Run: headless pygame with SDL's dummy video driver; simulated clock (each Clock.tick advances the game by its frame time, no real sleeping); random seed 0; keys injected as events and as key.get_pressed() state; mouse plan: one left click at the window centre at the start of phase 2, then a move to the lower-right quarter at the start of phase 3.
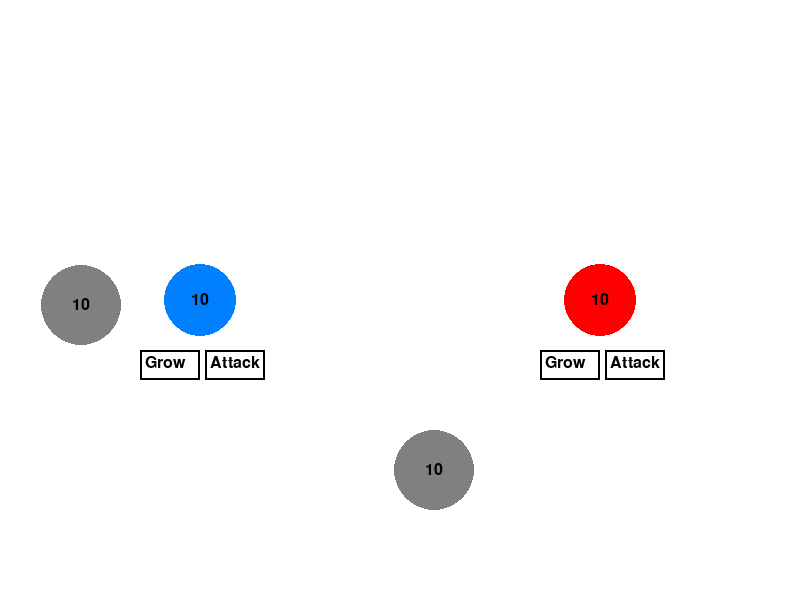
Frame 1 of 4 · flips 1–60 · no input
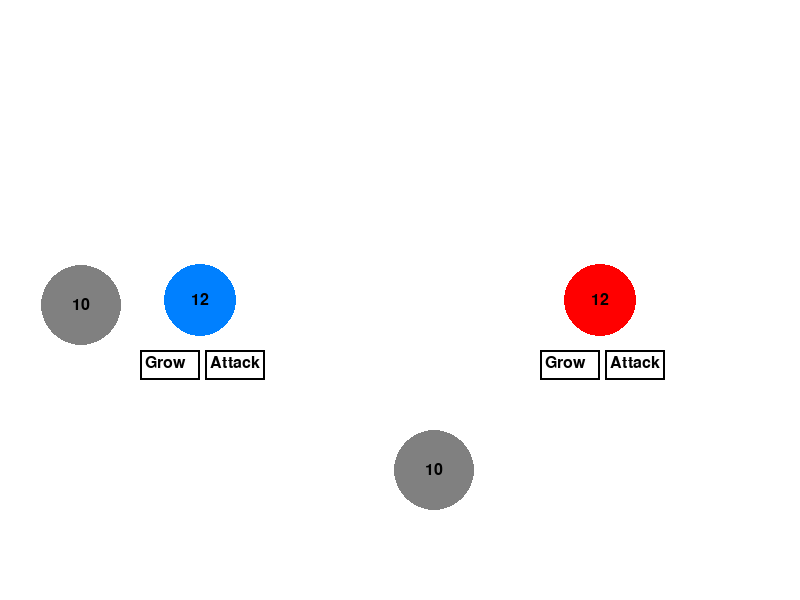
Frame 2 of 4 · flips 61–180 · clicked the window centre · tapped SPACE, RETURN · held RIGHT (→), D
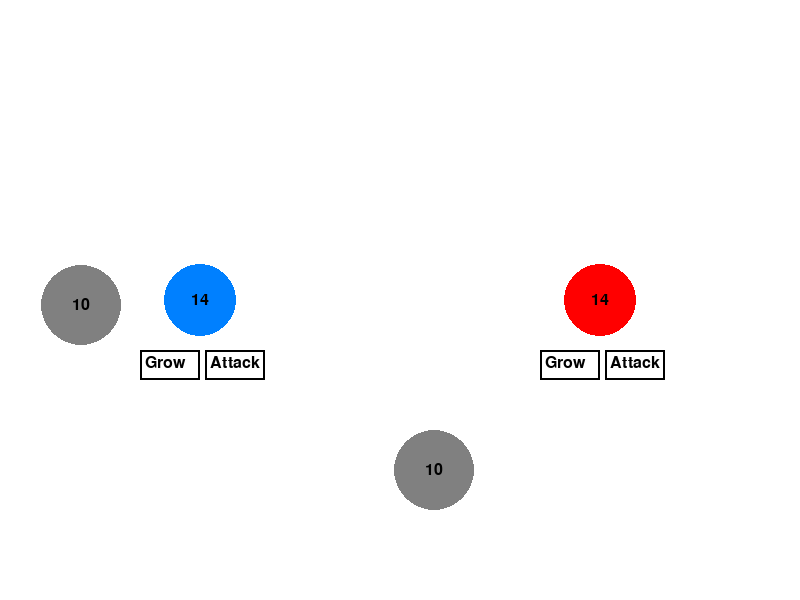
Frame 3 of 4 · flips 181–300 · moved the mouse to the lower-right quarter · held DOWN (↓), S
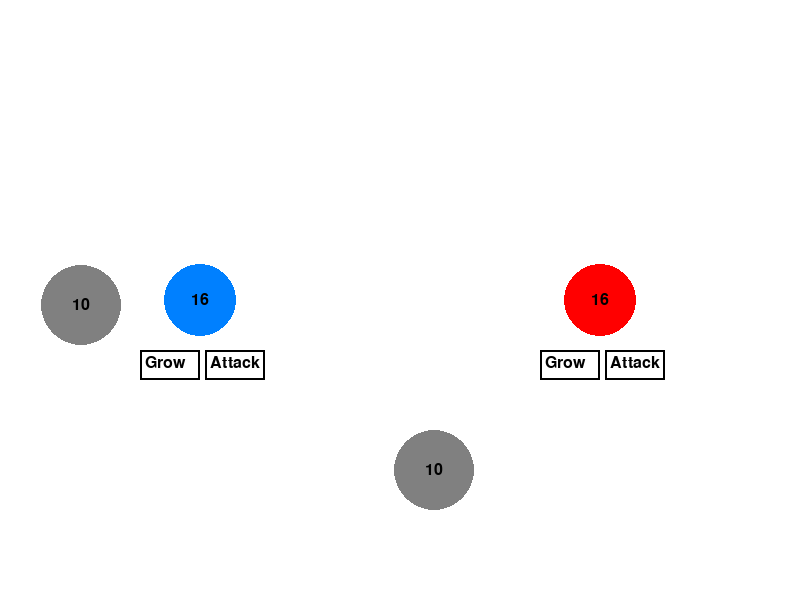
Frame 4 of 4 · flips 301–420 · held LEFT (←), A, UP (↑), W

The pygame program that drew these frames:


import pygame
import sys
import math
import random

# Initialize pygame
pygame.init()

# Game Constants
WIDTH, HEIGHT = 800, 600
WHITE = (255, 255, 255)
BLACK = (0, 0, 0)
GREY = (128, 128, 128)
FPS = 60

# Bubble Properties
POPULATION_INCREMENT = 0.9
GROWTH_RATE = 1.5
ATTACK_RATE = 1.2
BASE_ATTACK = 3
INITIAL_RADIUS = 40
SIZE_INCREASE_PERCENTAGE = 0.1  # 10%
POPULATION_THRESHOLD = 20
MAX_POPULATION = 101
NEUTRAL_POPULATION = 10
NUM_NEUTRAL_BUBBLES = 2

# Setup the screen
screen = pygame.display.set_mode((WIDTH, HEIGHT))
pygame.display.set_caption("Bubbles")

# Bubble Class
class Bubble:
    def __init__(self, x, y, color, population=10, growth_rate=POPULATION_INCREMENT, is_neutral=False):
        self.x = x
        self.y = y
        self.population = population
        self.growth_rate = growth_rate
        self.attack_rate = BASE_ATTACK
        self.radius = INITIAL_RADIUS
        self.color = color
        self.is_neutral = is_neutral
        self.growth_paused = False
        if not is_neutral:
            self.grow_button = pygame.Rect(self.x - 60, self.y + 50, 60, 30)
            self.attack_button = pygame.Rect(self.x + 5, self.y + 50, 60, 30)

    def draw(self, screen):
        if self.population > 0:
            pygame.draw.circle(screen, self.color, (self.x, self.y), int(self.radius))
            population_text = font.render(str(int(self.population)), True, BLACK)
            screen.blit(population_text, (self.x - population_text.get_width() // 2, self.y - population_text.get_height() // 2))
            
            if not self.is_neutral:
                pygame.draw.rect(screen, WHITE, self.grow_button)
                pygame.draw.rect(screen, WHITE, self.attack_button)
                pygame.draw.rect(screen, BLACK, self.grow_button, 2)
                pygame.draw.rect(screen, BLACK, self.attack_button, 2)
                screen.blit(grow_text, (self.grow_button.x + 5, self.grow_button.y + 5))
                screen.blit(attack_text, (self.attack_button.x + 5, self.attack_button.y + 5))

    def update(self):
        if self.population > 0 and not self.is_neutral and not self.growth_paused:
            self.population += self.growth_rate / FPS
            self.adjust_size()

    def adjust_size(self):
        # Adjust the size based on population thresholds
        if self.population <= MAX_POPULATION:
            size_increase_factor = 1 + SIZE_INCREASE_PERCENTAGE * (self.population // POPULATION_THRESHOLD - 1)
            self.radius = INITIAL_RADIUS * size_increase_factor

    def grow(self):
        if not self.is_neutral:
            self.growth_rate = GROWTH_RATE

    def attack_boost(self):
        if not self.is_neutral:
            self.attack_rate = BASE_ATTACK * ATTACK_RATE

    def fight(self, other_bubble):
        if self.population > 0 and other_bubble.population > 0:
            # Both bubbles lose population at the same time, based on attack rates
            self.population -= other_bubble.attack_rate / FPS
            other_bubble.population -= self.attack_rate / FPS
            
            # Ensure populations don't go negative
            if self.population < 0:
                self.population = 0
            if other_bubble.population < 0:
                other_bubble.population = 0

# Initialize Font
font = pygame.font.SysFont(None, 24)
grow_text = font.render('Grow', True, BLACK)
attack_text = font.render('Attack', True, BLACK)

# Generate random position for neutral bubbles ensuring no overlap
def generate_random_position(existing_bubbles, radius):
    while True:
        x = random.randint(radius, WIDTH - radius)
        y = random.randint(radius, HEIGHT - radius)
        new_bubble = Bubble(x, y, GREY, NEUTRAL_POPULATION, 0, True)

        # Check for overlap with existing bubbles
        overlap = False
        for bubble in existing_bubbles:
            distance = math.hypot(new_bubble.x - bubble.x, new_bubble.y - bubble.y)
            if distance < new_bubble.radius + bubble.radius + 10:  # Ensure some distance
                overlap = True
                break

        if not overlap:
            return x, y

# Initialize bubbles with different colors and positions
def reset_game():
    global player_bubble, enemy_bubble, neutral_bubbles, selected_bubble, connections, game_over, winner_text, play_again_button, drawing_line, line_start, dragging, drag_start, drag_end
    player_bubble = Bubble(200, 300, (0, 128, 255))  # Blue bubble
    enemy_bubble = Bubble(600, 300, (255, 0, 0))     # Red bubble

    neutral_bubbles = []
    for _ in range(NUM_NEUTRAL_BUBBLES):
        x, y = generate_random_position([player_bubble, enemy_bubble] + neutral_bubbles, INITIAL_RADIUS)
        neutral_bubble = Bubble(x, y, GREY, NEUTRAL_POPULATION, 0, True)
        neutral_bubbles.append(neutral_bubble)

    selected_bubble = None
    connections = []
    game_over = False
    winner_text = None
    play_again_button = None
    drawing_line = False  # Track whether a line is currently being drawn
    line_start = None  # The starting bubble for the line
    dragging = False  # Track whether the player is dragging the mouse
    drag_start = None  # The starting point of the drag
    drag_end = None  # The end point of the drag

reset_game()

# Function to check if two lines intersect
def lines_intersect(p1, p2, p3, p4):
    def ccw(A, B, C):
        return (C[1] - A[1]) * (B[0] - A[0]) > (B[1] - A[1]) * (C[0] - A[0])
    return ccw(p1, p3, p4) != ccw(p2, p3, p4) and ccw(p1, p2, p3) != ccw(p1, p2, p4)

# Check if the player's drag intersects with a connection line
def check_drag_intersection(drag_start, drag_end, conn_start, conn_end):
    return lines_intersect(drag_start, drag_end, conn_start, conn_end)

# Game Loop
running = True
clock = pygame.time.Clock()

while running:
    screen.fill(WHITE)
    
    for event in pygame.event.get():
        if event.type == pygame.QUIT:
            running = False
        elif event.type == pygame.MOUSEBUTTONDOWN:
            mouse_x, mouse_y = pygame.mouse.get_pos()
            dragging = True
            drag_start = (mouse_x, mouse_y)
            
            if game_over and play_again_button and play_again_button.collidepoint(mouse_x, mouse_y):
                reset_game()
            elif not game_over:
                # Check if a bubble is clicked
                if player_bubble.radius > math.hypot(mouse_x - player_bubble.x, mouse_y - player_bubble.y):
                    if not selected_bubble:
                        selected_bubble = player_bubble
                        drawing_line = True
                        line_start = player_bubble
                    elif selected_bubble and selected_bubble != player_bubble:
                        connections.append((selected_bubble, player_bubble))
                        selected_bubble = None
                        drawing_line = False
                        line_start = None
                elif enemy_bubble.radius > math.hypot(mouse_x - enemy_bubble.x, mouse_y - enemy_bubble.y):
                    if not selected_bubble:
                        selected_bubble = enemy_bubble
                        drawing_line = True
                        line_start = enemy_bubble
                    elif selected_bubble and selected_bubble != enemy_bubble:
                        connections.append((selected_bubble, enemy_bubble))
                        selected_bubble = None
                        drawing_line = False
                        line_start = None
                else:
                    selected_bubble = None
                    drawing_line = False  # Stop drawing the line if clicked outside
                    line_start = None

                # Handle button clicks
                if player_bubble.grow_button.collidepoint(mouse_x, mouse_y):
                    player_bubble.grow()
                elif player_bubble.attack_button.collidepoint(mouse_x, mouse_y):
                    player_bubble.attack_boost()
                elif enemy_bubble.grow_button.collidepoint(mouse_x, mouse_y):
                    enemy_bubble.grow()
                elif enemy_bubble.attack_button.collidepoint(mouse_x, mouse_y):
                    enemy_bubble.attack_boost()
                    
        elif event.type == pygame.MOUSEBUTTONUP:
            dragging = False
            drag_end = pygame.mouse.get_pos()

            # Check for line-breaking intersections
            broken_connections = []
            for conn in connections:
                bubble1, bubble2 = conn[0], conn[1]
                conn_start = (bubble1.x, bubble1.y)
                conn_end = (bubble2.x, bubble2.y)
                if check_drag_intersection(drag_start, drag_end, conn_start, conn_end):
                    broken_connections.append(conn)
            
            # Remove the broken connections
            for conn in broken_connections:
                connections.remove(conn)

            # Reset drag positions
            drag_start = None
            drag_end = None

        elif event.type == pygame.MOUSEMOTION and dragging:
            drag_end = pygame.mouse.get_pos()

    # Update bubble populations
    if not game_over:
        player_bubble.update()
        enemy_bubble.update()
        for neutral in neutral_bubbles:
            neutral.update()

    # Handle fighting between connected bubbles
    for conn in connections:
        bubble1, bubble2 = conn[0], conn[1]
        bubble1.fight(bubble2)

    # Check if the game is over
    if player_bubble.population <= 0 or enemy_bubble.population <= 0:
        game_over = True
        winner = player_bubble if player_bubble.population > 0 else enemy_bubble
        winner.growth_paused = True  # Stop the growth of the winning bubble
        if player_bubble.population <= 0:
            player_bubble.population = 0  # Hide the defeated bubble
        if enemy_bubble.population <= 0:
            enemy_bubble.population = 0  # Hide the defeated bubble

    # Draw bubbles and connections
    if not game_over:
        player_bubble.draw(screen)
        enemy_bubble.draw(screen)
        for neutral in neutral_bubbles:
            neutral.draw(screen)

        # Draw connection lines
        for conn in connections:
            bubble1 = conn[0]
            bubble2 = conn[1]
            pygame.draw.line(screen, BLACK, (bubble1.x, bubble1.y), (bubble2.x, bubble2.y), 2)
        
        # Draw line being dragged
        if drawing_line and line_start:
            mouse_pos = pygame.mouse.get_pos()
            pygame.draw.line(screen, BLACK, (line_start.x, line_start.y), mouse_pos, 2)
    
    # Display winner and play again button if game is over
    if game_over:
        # Draw the winner bubble
        winner.draw(screen)
        winner_text = font.render("Winner!", True, BLACK)
        screen.blit(winner_text, (winner.x + winner.radius + 10, winner.y - winner.radius // 2))
        
        play_again_text = font.render("Play Again", True, BLACK)
        play_again_button = pygame.Rect(WIDTH // 2 - 50, HEIGHT // 2 + 40, 100, 30)
        pygame.draw.rect(screen, WHITE, play_again_button)
        pygame.draw.rect(screen, BLACK, play_again_button, 2)
        screen.blit(play_again_text, (play_again_button.x + 10, play_again_button.y + 5))
    
    # Update the display
    pygame.display.flip()
    clock.tick(FPS)

# Quit the game
pygame.quit()
sys.exit()
